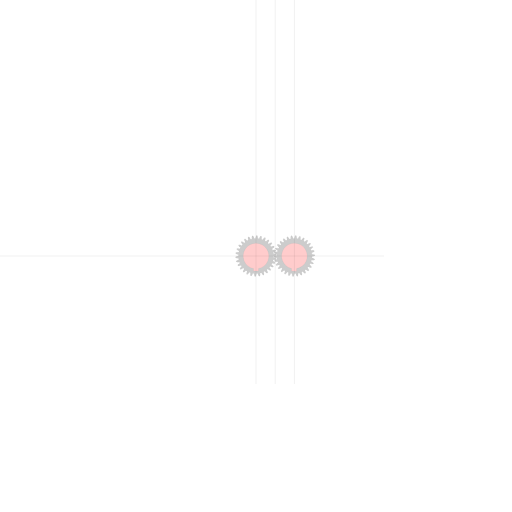
t = 0.00 s
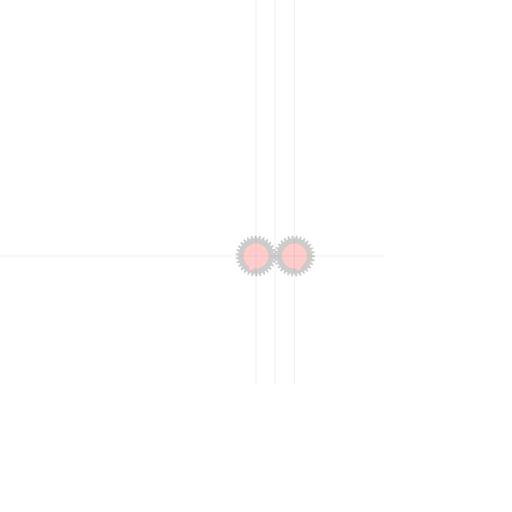
t = 1.67 s
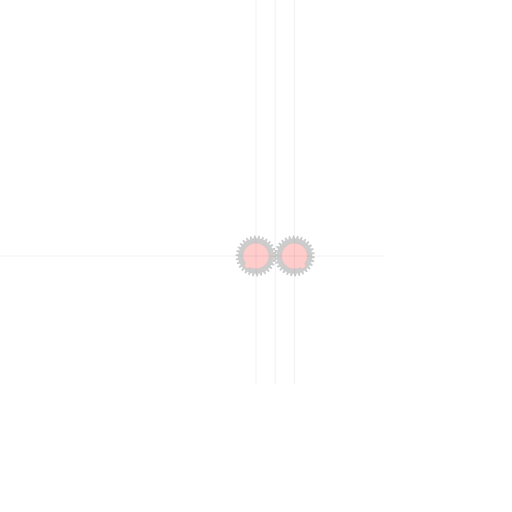
t = 3.33 s
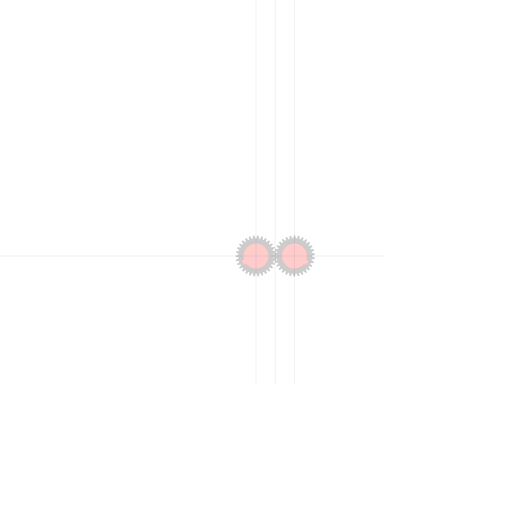
t = 5.00 s
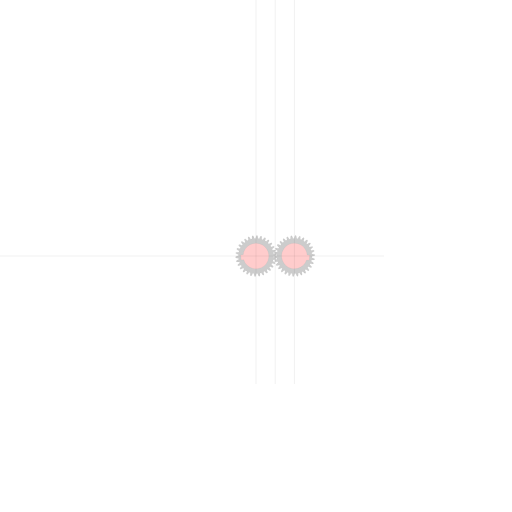
t = 6.67 s
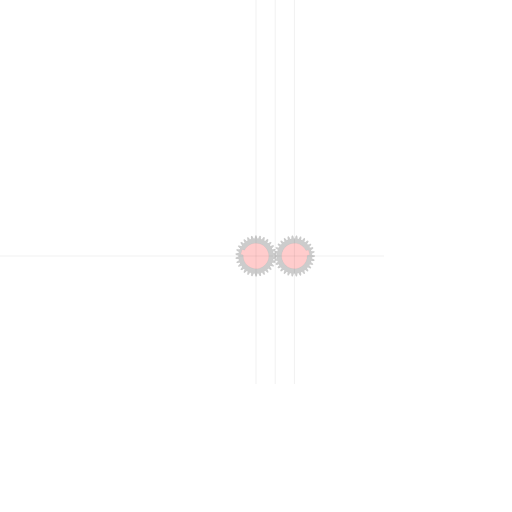
t = 8.33 s

The animated SVG that drew these frames (rendered in a browser with its animation timeline set to each time). Animation: 4 SMIL elements (animateTransform=4); frames cover the first 8.33 s, repeats indefinitely.

<?xml version="1.0" encoding="UTF-8" standalone="no"?>
<svg
   xmlns:svg="http://www.w3.org/2000/svg"
   xmlns="http://www.w3.org/2000/svg"
   xmlns:inkscape="http://www.inkscape.org/namespaces/inkscape"
   width="400mm"
   height="400mm"
   viewBox="0 0 400 400"
   version="1.1"
   id="gear_hobbymat">
   <defs>
     
            <path id="gear" style="fill:#cccccc;stroke:#000000;stroke-width:0.025000"
                d="  M  13.75 0.0      
          A 13.75 13.75 0 0 1 13.707613338830509 1.0788125662578678
          A 5.0 5.0 0 0 1 15.882580865421469 1.9348449688147404
          L 15.778057635172617 2.6557291392705973 
          A 5.0 5.0 0 0 1 13.449529510089823 2.8587857487441903
        
          A 13.75 13.75 0 0 1 13.183771354437651 3.9052109896789347
          A 5.0 5.0 0 0 1 15.133231478036151 5.194738206317582
          L 14.881112084384055 5.8781377265251855 
          A 5.0 5.0 0 0 1 12.561250042585758 5.5926288422922505
        
          A 13.75 13.75 0 0 1 12.08373529910202 6.560932953569613
          A 5.0 5.0 0 0 1 13.722487257759262 8.22759645708481
          L 13.333790528009594 8.843643488696355 
          A 5.0 5.0 0 0 1 11.123983672655523 8.0820472190215
        
          A 13.75 13.75 0 0 1 10.455582027000423 8.92991066454002
          A 5.0 5.0 0 0 1 11.712004496518732 10.90086926228935
          L 11.2037183429354 11.42263959390178 
          A 5.0 5.0 0 0 1 9.200545837434296 10.218241350314164
        
          A 13.75 13.75 0 0 1 8.370469648869905 10.908608429004476
          A 5.0 5.0 0 0 1 9.189650938347421 13.097721772557625
          L 8.583989904869588 13.50241153694764 
          A 5.0 5.0 0 0 1 6.874999999999998 11.907849302036025
        
          A 13.75 13.75 0 0 1 5.919527581114057 12.410547659810577
          A 5.0 5.0 0 0 1 6.2656655373326595 14.722140991522991
          L 5.58909991740739 14.992063304069804 
          A 5.0 5.0 0 0 1 4.248983672655526 13.077027099058352
        
          A 13.75 13.75 0 0 1 3.2098737530186994 13.370086405468042
          A 5.0 5.0 0 0 1 3.0678404863374427 15.703132004488417
          L 2.349939444077514 15.826489964902775 
          A 5.0 5.0 0 0 1 1.437266369930237 13.674676061313747
        
          A 13.75 13.75 0 0 1 0.3599330392332589 13.7452882184139
          A 5.0 5.0 0 0 1 -0.26406391504265525 15.997820796870176
          L -0.9919246592190825 15.969223070344803 
          A 5.0 5.0 0 0 1 -1.4372663699302302 13.674676061313747
        
          A 13.75 13.75 0 0 1 -2.5057384755170213 13.519754979004365
          A 5.0 5.0 0 0 1 -3.5844274562161402 15.593328054367465
          L -4.2904368951252 15.414024498778636 
          A 5.0 5.0 0 0 1 -4.248983672655519 13.07702709905835
        
          A 13.75 13.75 0 0 1 -5.261897195019975 12.703343572030182
          A 5.0 5.0 0 0 1 -6.7481343175617345 14.507332050799178
          L -7.401436450913942 14.185159091920044 
          A 5.0 5.0 0 0 1 -6.874999999999988 11.90784930203602
        
          A 13.75 13.75 0 0 1 -7.788085757716438 11.331735093552705
          A 5.0 5.0 0 0 1 -9.616915328088794 12.787296022708247
          L -10.188957717765213 12.336334164799204 
          A 5.0 5.0 0 0 1 -9.200545837434285 10.218241350314162
        
          A 13.75 13.75 0 0 1 -9.973897601418939 9.464875415789109
          A 5.0 5.0 0 0 1 -12.065390991698694 10.508393798170838
          L -12.531172640306526 9.948352238377593 
          A 5.0 5.0 0 0 1 -11.123983672655507 8.082047219021499
        
          A 13.75 13.75 0 0 1 -11.723802259868748 7.184355264844292
          A 5.0 5.0 0 0 1 -13.986551172801901 7.770224339785371
          L -14.325715187228662 7.125579581648452 
          A 5.0 5.0 0 0 1 -12.561250042585742 5.5926288422922505
        
          A 13.75 13.75 0 0 1 -12.961320502517433 4.589844314464349
          A 5.0 5.0 0 0 1 -15.29643195273486 4.692458792078121
          L -15.49415523806059 3.991384904876863 
          A 5.0 5.0 0 0 1 -13.449529510089807 2.858785748744193
        
          A 13.75 13.75 0 0 1 -13.632366843889873 1.7947351430257135
          A 5.0 5.0 0 0 1 -15.937785255909148 1.4096102782415616
          L -15.985426355783522 0.6827475549724138 
          A 5.0 5.0 0 0 1 -13.74999999999998 6.774095173689432e-15
        
          A 13.75 13.75 0 0 1 -13.70761333883049 -1.0788125662578596
          A 5.0 5.0 0 0 1 -15.882580865421447 -1.93484496881473
          L -15.778057635172596 -2.655729139270586 
          A 5.0 5.0 0 0 1 -13.449529510089805 -2.8587857487441797
        
          A 13.75 13.75 0 0 1 -13.183771354437633 -3.905210989678923
          A 5.0 5.0 0 0 1 -15.133231478036132 -5.194738206317567
          L -14.881112084384037 -5.8781377265251695 
          A 5.0 5.0 0 0 1 -12.561250042585744 -5.592628842292237
        
          A 13.75 13.75 0 0 1 -12.083735299102008 -6.560932953569599
          A 5.0 5.0 0 0 1 -13.72248725775925 -8.227596457084793
          L -13.333790528009583 -8.843643488696339 
          A 5.0 5.0 0 0 1 -11.123983672655516 -8.082047219021486
        
          A 13.75 13.75 0 0 1 -10.455582027000416 -8.929910664540005
          A 5.0 5.0 0 0 1 -11.712004496518725 -10.90086926228933
          L -11.203718342935394 -11.42263959390176 
          A 5.0 5.0 0 0 1 -9.200545837434293 -10.218241350314148
        
          A 13.75 13.75 0 0 1 -8.370469648869902 -10.90860842900446
          A 5.0 5.0 0 0 1 -9.189650938347418 -13.097721772557607
          L -8.583989904869584 -13.502411536947621 
          A 5.0 5.0 0 0 1 -6.8749999999999964 -11.907849302036007
        
          A 13.75 13.75 0 0 1 -5.919527581114056 -12.41054765981056
          A 5.0 5.0 0 0 1 -6.2656655373326595 -14.722140991522972
          L -5.589099917407392 -14.992063304069784 
          A 5.0 5.0 0 0 1 -4.248983672655529 -13.077027099058336
        
          A 13.75 13.75 0 0 1 -3.2098737530187034 -13.370086405468028
          A 5.0 5.0 0 0 1 -3.0678404863374484 -15.703132004488399
          L -2.3499394440775205 -15.826489964902757 
          A 5.0 5.0 0 0 1 -1.4372663699302433 -13.674676061313733
        
          A 13.75 13.75 0 0 1 -0.35993303923326603 -13.745288218413888
          A 5.0 5.0 0 0 1 0.26406391504264637 -15.99782079687016
          L 0.9919246592190729 -15.969223070344787 
          A 5.0 5.0 0 0 1 1.4372663699302215 -13.674676061313733
        
          A 13.75 13.75 0 0 1 2.5057384755170116 -13.51975497900435
          A 5.0 5.0 0 0 1 3.5844274562161282 -15.593328054367447
          L 4.290436895125188 -15.414024498778618 
          A 5.0 5.0 0 0 1 4.248983672655507 -13.077027099058336
        
          A 13.75 13.75 0 0 1 5.261897195019962 -12.703343572030168
          A 5.0 5.0 0 0 1 6.7481343175617186 -14.50733205079916
          L 7.401436450913926 -14.185159091920026 
          A 5.0 5.0 0 0 1 6.874999999999973 -11.907849302036006
        
          A 13.75 13.75 0 0 1 7.788085757716422 -11.331735093552693
          A 5.0 5.0 0 0 1 9.616915328088774 -12.787296022708233
          L 10.188957717765192 -12.336334164799192 
          A 5.0 5.0 0 0 1 9.200545837434266 -10.218241350314152
        
          A 13.75 13.75 0 0 1 9.97389760141892 -9.4648754157891
          A 5.0 5.0 0 0 1 12.06539099169867 -10.508393798170829
          L 12.531172640306503 -9.948352238377584 
          A 5.0 5.0 0 0 1 11.123983672655488 -8.082047219021494
        
          A 13.75 13.75 0 0 1 11.723802259868728 -7.184355264844289
          A 5.0 5.0 0 0 1 13.986551172801878 -7.7702243397853685
          L 14.325715187228637 -7.125579581648451 
          A 5.0 5.0 0 0 1 12.561250042585721 -5.5926288422922505
        
          A 13.75 13.75 0 0 1 12.961320502517411 -4.589844314464351
          A 5.0 5.0 0 0 1 15.296431952734835 -4.692458792078123
          L 15.494155238060564 -3.9913849048768664 
          A 5.0 5.0 0 0 1 13.449529510089786 -2.8587857487441966
        
          A 13.75 13.75 0 0 1 13.632366843889852 -1.7947351430257186
          A 5.0 5.0 0 0 1 15.937785255909123 -1.4096102782415687
          L 15.985426355783497 -0.682747554972422 
          A 5.0 5.0 0 0 1 13.74999999999996 -1.478851763270228e-14
        
         z"
            />
        
     
     
        <path id="bearing" style="fill:#ffcccc;stroke:#000000;stroke-width:0.025000"
            d="M 1.961161351381842 9.8058067569092 A 10 10 0 1 0 -1.9611613513818411 9.8058067569092
              L -1.9611613513818411 11.8058067569092  1.961161351381842 11.8058067569092  1.961161351381842 9.8058067569092"
        />
        
   </defs>

   <!--
   module                   : 1.000000
   nb-teeth                 : 30
   ratio-teeth-gap          : 0.600000
   teeth-curvature          : 5.000000
   ratio-teeth-head-base    : 0.400000
   -->

   <g>
     <!-- first gear -->
     <use href="#gear"    id="gear_1"    transform="translate(200,200) rotate(0)" >
      <animateTransform attributeType="xml" attributeName="transform" type="rotate" from="0 0 0" to="380 0 0" dur="30.000000s" additive="sum" repeatCount="indefinite" />
     </use>
     <use href="#bearing" id="bearing_1" transform="translate(200,200)">
      <animateTransform attributeType="xml" attributeName="transform" type="rotate" from="0 0 0" to="380 0 0" dur="30.000000s" additive="sum" repeatCount="indefinite" />
     </use>

     <!-- second gear -->
     <use href="#gear"    id="gear_2"    transform="translate(230.000000,200) rotate(0)">
      <animateTransform attributeType="xml" attributeName="transform" type="rotate" from="1.500000 0 0" to="-378.500000 0 0" dur="30.000000s" additive="sum" repeatCount="indefinite" />
    </use>
     
     <use href="#bearing" id="bearing_2" transform="translate(230.000000,200) rotate(0)">
       <animateTransform attributeType="xml" attributeName="transform" type="rotate" from="1.500000 0 0" to="-378.500000 0 0" dur="30.000000s" additive="sum" repeatCount="indefinite" />
     </use>

     <!-- reference lines -->
     
     <!-- gear1 horizontal axis -->
     <path style="fill:#ffcccc;stroke:#000000;stroke-width:0.050000" d="M 0 200 L 300 200" ></path>
     <!-- gear1 vertical axis -->
     <path style="fill:#ffcccc;stroke:#000000;stroke-width:0.050000" d="M 200 0 L 200 300" ></path>
    
     <!-- middle vertical -->
     <path style="fill:#ffcccc;stroke:#000000;stroke-width:0.050000" d="M 215.000000 0 L 215.000000 300" ></path>

     <!-- gear2 vertical axis -->     
     <path style="fill:#ffcccc;stroke:#000000;stroke-width:0.050000" d="M 230.000000 0 L 230.000000 300" ></path>

   </g>
   
</svg>
